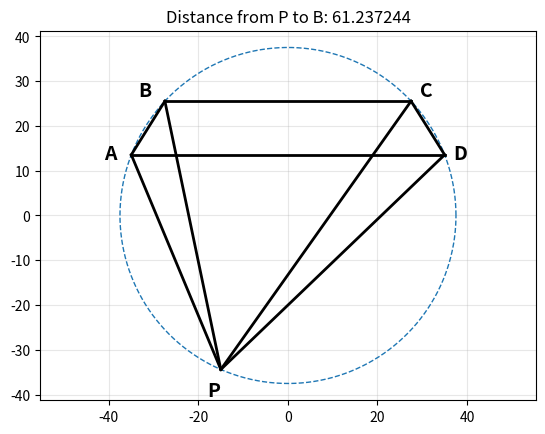

This chart was generated by the following Python code:
# -----------------------------------------------------------------------------
# Jim McCleery
# April 25, 2026
# Kailua-Kona, HI
# -----------------------------------------------------------------------------
"""
Construct a convex cyclic pentagon PABCD satisfying:

    AD = 70
    BC = 55
    AD || BC
    PA : PD = 3 : 4
    PB : PC = 5 : 6

The program draws the pentagon and computes PB.

https://mathnet.mit.edu/explorer.html?view=detail&problem=a7a7476e317e3a3580cae428877ca8c29b28852128482708b4ff8569b1ab0e37&mode=country&country=United+States

"""

from math import acos, cos, hypot, pi, sin, sqrt

import matplotlib.pyplot as plt
import numpy as np


# -----------------------------------------------------------------------------
# Basic geometry helpers
# -----------------------------------------------------------------------------
def chord_angle(radius, chord_length):
    """
    Return the central angle, in radians, subtended by a chord.

    For a chord of length c in a circle of radius r:

        c^2 = r^2 + r^2 - 2r^2 cos(theta)

    so

        theta = arccos((2r^2 - c^2) / (2r^2))
    """
    return acos((2 * radius**2 - chord_length**2) / (2 * radius**2))


def distance(point_1, point_2):
    """Return the Euclidean distance between two points."""
    x1, y1 = point_1
    x2, y2 = point_2
    return hypot(x2 - x1, y2 - y1)


def circle_circle_intersections(center_1, radius_1, center_2, radius_2):
    """
    Return the two intersection points of two circles.

    The circles are:

        circle 1: center_1, radius_1
        circle 2: center_2, radius_2
    """
    x0, y0 = center_1
    x1, y1 = center_2

    d = distance(center_1, center_2)

    a = (radius_1**2 - radius_2**2 + d**2) / (2 * d)
    h = sqrt(radius_1**2 - a**2)

    x2 = x0 + a * (x1 - x0) / d
    y2 = y0 + a * (y1 - y0) / d

    offset_x = -(y1 - y0) * h / d
    offset_y = (x1 - x0) * h / d

    point_a = (x2 + offset_x, y2 + offset_y)
    point_b = (x2 - offset_x, y2 - offset_y)

    return point_a, point_b


# -----------------------------------------------------------------------------
# Pentagon construction
# -----------------------------------------------------------------------------
def construct_pentagon(radius):
    """
    Construct the points A, B, C, D, and P for a given circumradius.

    The construction places AD and BC horizontally, with AD below BC.
    Point P is chosen as the lower circle-circle intersection so that the
    pentagon has the same orientation as the diagram.
    """
    theta = chord_angle(radius, 55)       # central angle for chord BC
    gamma = chord_angle(radius, 70)       # central angle for chord AD

    alpha = (gamma - theta) / 2

    # D and C are placed on the right side of the circle.
    D = (
        radius * cos(pi / 2 - theta / 2 - alpha),
        radius * sin(pi / 2 - theta / 2 - alpha),
    )

    C = (
        radius * cos(pi / 2 - theta / 2),
        radius * sin(pi / 2 - theta / 2),
    )

    # Reflect across the y-axis to get A and B.
    A = (-D[0], D[1])
    B = (-C[0], C[1])

    # Since PA : PD = 3 : 4, write PA = 3k and PD = 4k.
    # The value of k is determined from triangle APD.
    k = 70 / sqrt(25 - 24 * cos(theta / 2 + alpha))

    possible_P_points = circle_circle_intersections(A, 3 * k, D, 4 * k)

    # Choose the lower point, matching the intended convex pentagon.
    P = min(possible_P_points, key=lambda point: point[1])

    return A, B, C, D, P


def ratio_error(radius):
    """
    Return the error in the desired ratio:

        PB : PC = 5 : 6

    Equivalently,

        PC / PB = 6 / 5
    """
    A, B, C, D, P = construct_pentagon(radius)

    PB = distance(P, B)
    PC = distance(P, C)

    return PC / PB - 6 / 5


def find_radius(lower_bound=35.000001, upper_bound=40, tolerance=1e-12):
    """
    Find the circumradius using bisection.

    The radius must be greater than 35 because AD = 70 is a chord, and
    a chord cannot exceed the circle's diameter.
    """
    low = lower_bound
    high = upper_bound

    while high - low > tolerance:
        mid = (low + high) / 2

        if ratio_error(low) * ratio_error(mid) <= 0:
            high = mid
        else:
            low = mid

    return (low + high) / 2


# -----------------------------------------------------------------------------
# Plotting helpers
# -----------------------------------------------------------------------------
def plot_circle(center, radius):
    """Plot the circumcircle."""
    center_x, center_y = center

    angle = np.linspace(0, 2 * pi, 1000)
    x_values = center_x + radius * np.cos(angle)
    y_values = center_y + radius * np.sin(angle)

    plt.plot(x_values, y_values, linestyle="--", linewidth=1)


def plot_segment(point_1, point_2):
    """Plot a line segment between two points."""
    x1, y1 = point_1
    x2, y2 = point_2

    plt.plot([x1, x2], [y1, y2], color="black", linewidth=2)


def label_point(point, label, dx=1.5, dy=1.5):
    """Add a text label near a point."""
    x, y = point
    plt.text(x + dx, y + dy, label, fontsize=14, fontweight="bold")


def draw_pentagon(A, B, C, D, P, radius, PB):
    """Draw the cyclic pentagon and label its vertices."""
    plot_circle((0, 0), radius)

    # Draw the outside edges of pentagon PABCD.
    plot_segment(P, A)
    plot_segment(A, B)
    plot_segment(B, C)
    plot_segment(C, D)
    plot_segment(D, P)

    # Draw the two extra segments shown in the original diagram.
    plot_segment(P, B)
    plot_segment(P, C)
    plot_segment(D, A)

    # Label the five points.
    label_point(A, "A", dx=-6, dy=-1)
    label_point(B, "B", dx=-6, dy=1)
    label_point(C, "C", dx=2, dy=1)
    label_point(D, "D", dx=2, dy=-1)
    label_point(P, "P", dx=-3, dy=-6)

    plt.title(f"Distance from P to B: {PB:.6f}")
    plt.axis("equal")
    plt.grid(True, alpha=0.3)
    plt.show()


# -----------------------------------------------------------------------------
# Main program
# -----------------------------------------------------------------------------
def main():
    radius = find_radius()

    A, B, C, D, P = construct_pentagon(radius)

    PB = distance(P, B)
    PC = distance(P, C)

    draw_pentagon(A, B, C, D, P, radius, PB)

if __name__ == "__main__":
    main()
